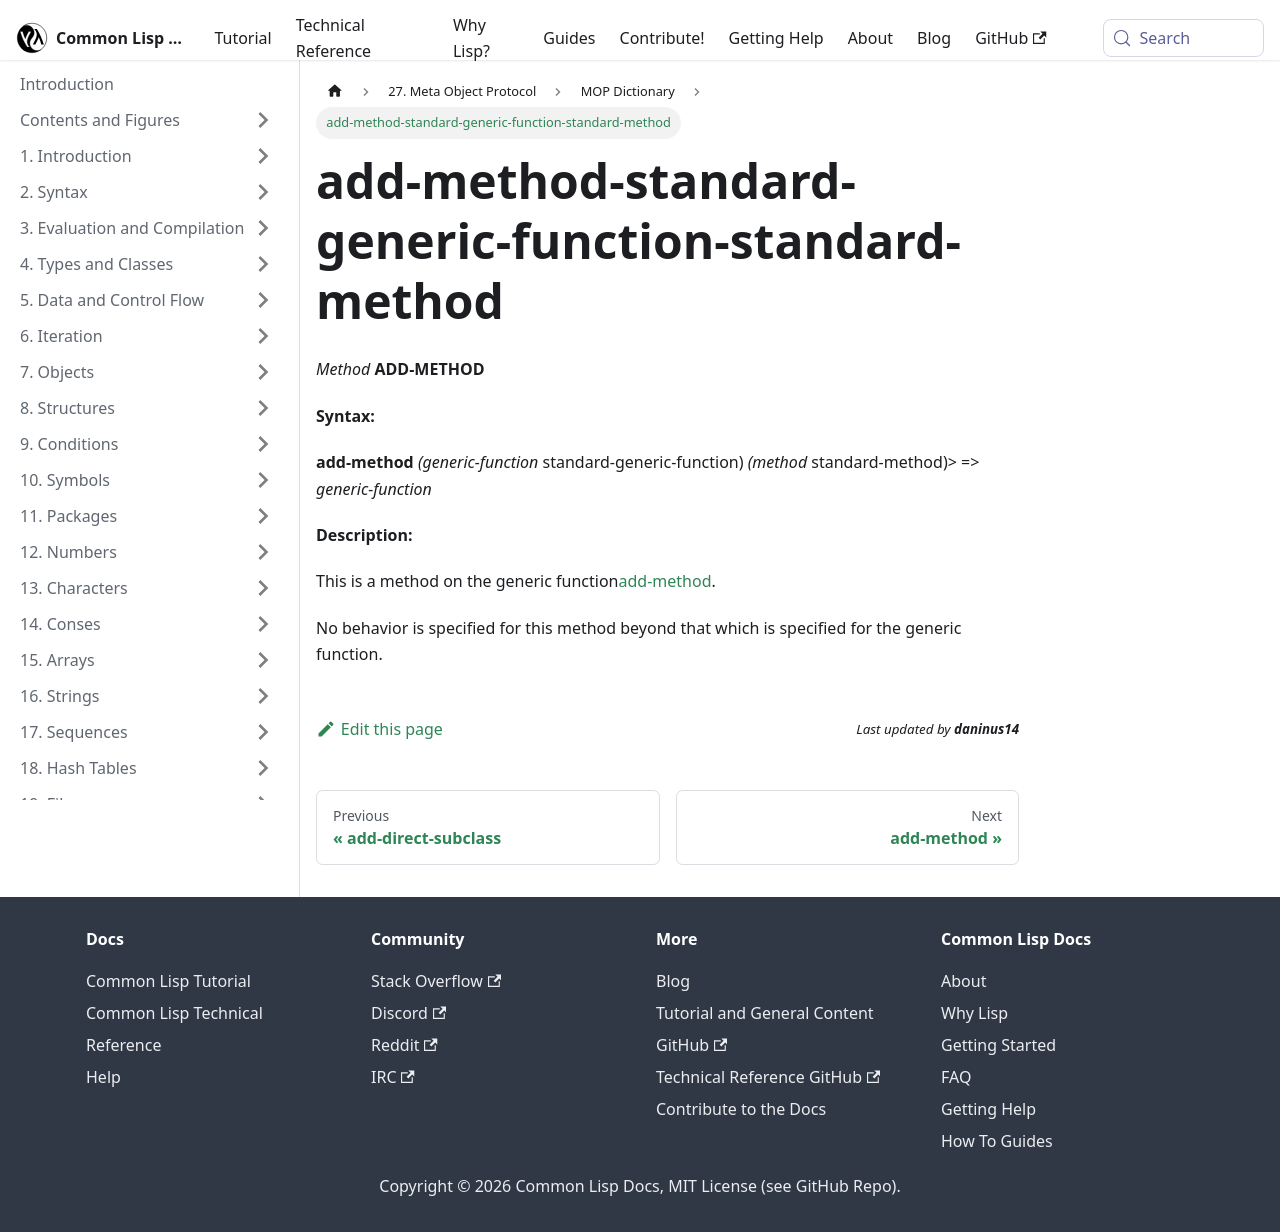

repository: lisp-docs/cl-language-reference · page: meta-object-protocol/dictionary/add-method-standard-generic-function-standard-method.html · generator: docusaurus

add-method-standard-generic-function-standard-method
====================================================

*Method* **ADD-METHOD**

**Syntax:**

**add-method** *(generic-function* standard-generic-function) *(method* standard-method)> => *generic-function*

**Description:**

This is a method on the generic function[add-method](/meta-object-protocol/dictionary/add-method).

No behavior is specified for this method beyond that which is specified for the generic function.
